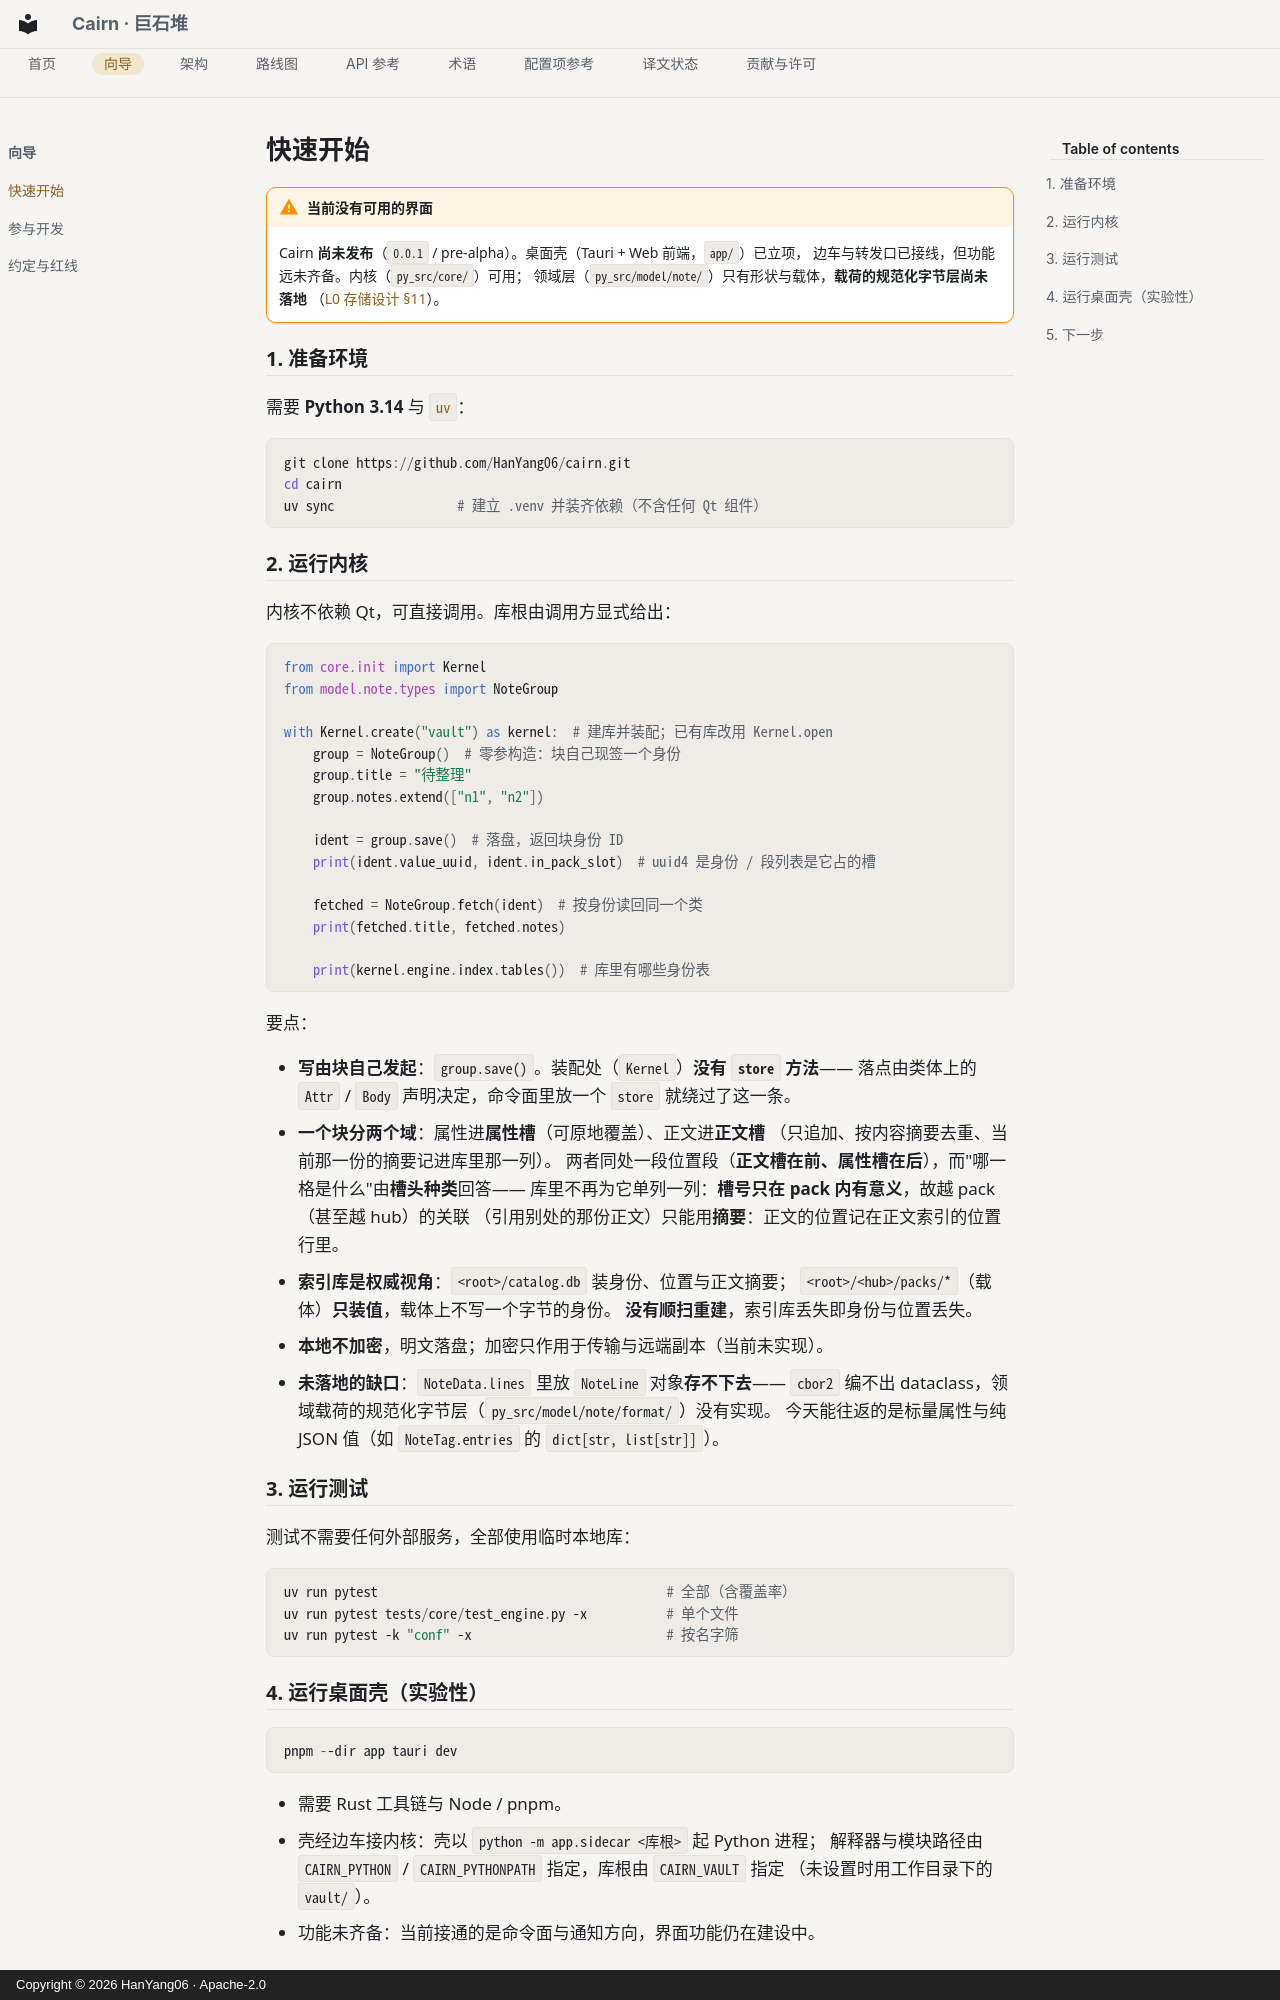

repository: HanYang06/Cairn · page: guides/quickstart/index.html · generator: mkdocs · copyright: Copyright © 2026 HanYang06 · Apache-2.0

<!-- SPDX-FileCopyrightText: 2026 HanYang06 -->
<!-- SPDX-License-Identifier: Apache-2.0 -->

# 快速开始

!!! warning "当前没有可用的界面"

    Cairn **尚未发布**（`0.0.1` / pre-alpha）。桌面壳（Tauri + Web 前端，`app/`）已立项，
    边车与转发口已接线，但功能远未齐备。内核（`py_src/core/`）可用；
    领域层（`py_src/model/note/`）只有形状与载体，**载荷的规范化字节层尚未落地**
    （[L0 存储设计 §11](../architecture/storage-design.md#11-未落地与预留)）。

## 1. 准备环境

需要 **Python 3.14** 与 [`uv`](https://docs.astral.sh/uv/)：

```powershell
git clone https://github.com/HanYang06/cairn.git
cd cairn
uv sync                 # 建立 .venv 并装齐依赖（不含任何 Qt 组件）
```

## 2. 运行内核

内核不依赖 Qt，可直接调用。库根由调用方显式给出：

```python
from core.init import Kernel
from model.note.types import NoteGroup

with Kernel.create("vault") as kernel:  # 建库并装配；已有库改用 Kernel.open
    group = NoteGroup()  # 零参构造：块自己现签一个身份
    group.title = "待整理"
    group.notes.extend(["n1", "n2"])

    ident = group.save()  # 落盘，返回块身份 ID
    print(ident.value_uuid, ident.in_pack_slot)  # uuid4 是身份 / 段列表是它占的槽

    fetched = NoteGroup.fetch(ident)  # 按身份读回同一个类
    print(fetched.title, fetched.notes)

    print(kernel.engine.index.tables())  # 库里有哪些身份表
```

要点：

- **写由块自己发起**：`group.save()`。装配处（`Kernel`）**没有 `store` 方法**——
  落点由类体上的 `Attr` / `Body` 声明决定，命令面里放一个 `store` 就绕过了这一条。
- **一个块分两个域**：属性进**属性槽**（可原地覆盖）、正文进**正文槽**
  （只追加、按内容摘要去重、当前那一份的摘要记进库里那一列）。
  两者同处一段位置段（**正文槽在前、属性槽在后**），而"哪一格是什么"由**槽头种类**回答——
  库里不再为它单列一列：**槽号只在 pack 内有意义**，故越 pack（甚至越 hub）的关联
  （引用别处的那份正文）只能用**摘要**：正文的位置记在正文索引的位置行里。
- **索引库是权威视角**：`<root>/catalog.db` 装身份、位置与正文摘要；
  `<root>/<hub>/packs/*`（载体）**只装值**，载体上不写一个字节的身份。
  **没有顺扫重建**，索引库丢失即身份与位置丢失。
- **本地不加密**，明文落盘；加密只作用于传输与远端副本（当前未实现）。
- **未落地的缺口**：`NoteData.lines` 里放 `NoteLine` 对象**存不下去**——
  `cbor2` 编不出 dataclass，领域载荷的规范化字节层（`py_src/model/note/format/`）没有实现。
  今天能往返的是标量属性与纯 JSON 值（如 `NoteTag.entries` 的 `dict[str, list[str]]`）。

## 3. 运行测试

测试不需要任何外部服务，全部使用临时本地库：

```powershell
uv run pytest                                        # 全部（含覆盖率）
uv run pytest tests/core/test_engine.py -x           # 单个文件
uv run pytest -k "conf" -x                           # 按名字筛
```
